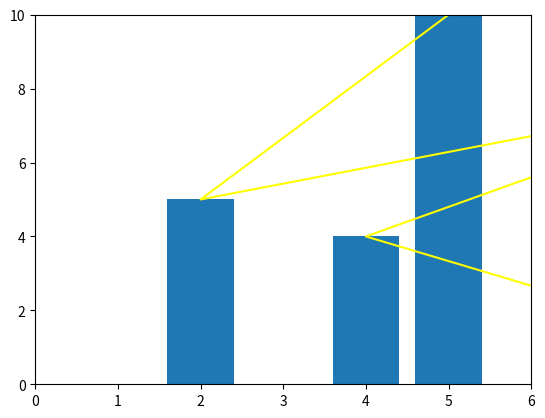

Here is the Python script that generated this plot:
from matplotlib import pyplot as plt

###x-axis values
##x=[5,2,9,4,7]
##
###y-axis values
##y=[10,5,8,4,2]
##
##plt.plot(x,y)
###function to show the plot
##plt.show()

###x-axis values
##x=[5,2,9,4,7]
##
###y-axis values
##y=[10,5,8,4,2]
##
##plt.bar(x,y)
###function to show the plot
##plt.show()

###x-axis values
##x=[5,2,9,4,7]
##
###y-axis values
##y=[10,5,8,4,2]
##
##plt.bar(x,y)
##plt.axis([0,6,0,10])
##
###function to show the plot
##plt.show()

#x-axis values
x=[5,2,9,4,7]

#y-axis values
y=[10,5,8,4,2]

plt.bar(x,y)
plt.axis([0,6,0,10])
plt.plot(x,y, color= "yellow")
#function to show the plot
plt.show()
























